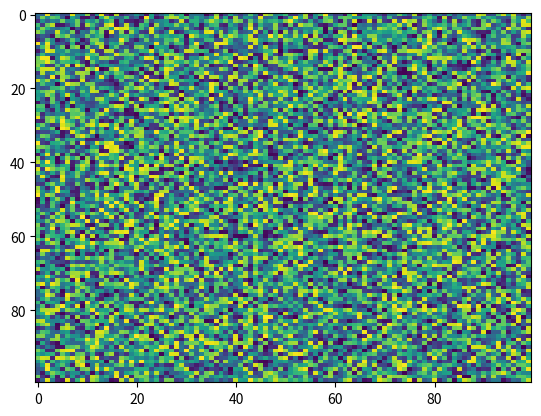

Reproduce this figure in Python.
import matplotlib.pyplot as plt
import numpy as np
X = np.random.rand(100, 100)
plt.imshow(X, 'viridis', None, vmin=None, vmax=None, resample=None, alpha=None, filternorm=True, filterrad=4.0, aspect='auto', interpolation='nearest', interpolation_stage=None)
